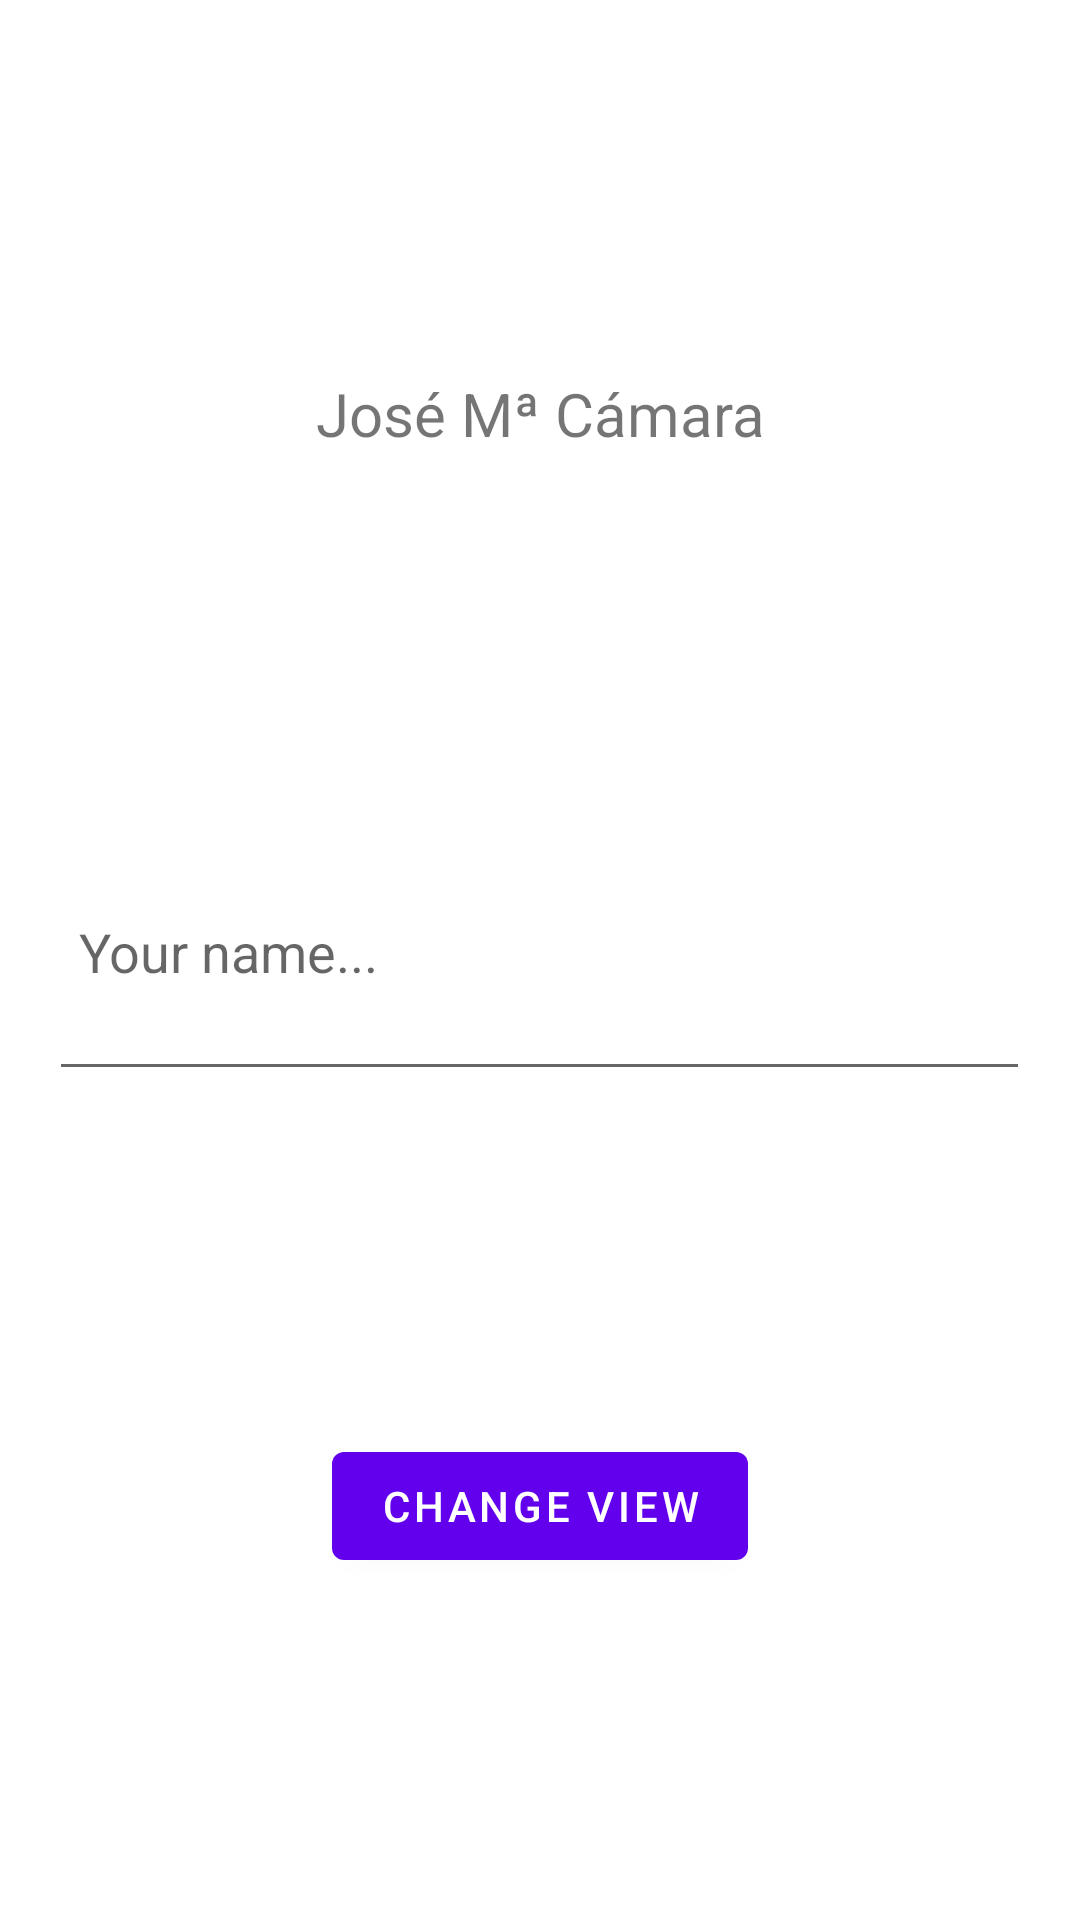

This screen was rendered from an Android layout file. Write that file and the resources it references.
<!-- AndroidManifest.xml: application theme Theme.Curso -->
<!-- res/layout/activity_main.xml -->
<?xml version="1.0" encoding="utf-8"?>
<androidx.constraintlayout.widget.ConstraintLayout xmlns:android="http://schemas.android.com/apk/res/android"
    xmlns:app="http://schemas.android.com/apk/res-auto"
    xmlns:tools="http://schemas.android.com/tools"
    android:layout_width="match_parent"
    android:layout_height="match_parent"
    tools:context=".MainActivity">

    <TextView
        android:id="@+id/textView"
        android:layout_width="wrap_content"
        android:layout_height="wrap_content"
        android:text="José Mª Cámara"
        android:textSize="20sp"
        app:layout_constraintBottom_toBottomOf="parent"
        app:layout_constraintEnd_toEndOf="parent"
        app:layout_constraintStart_toStartOf="parent"
        app:layout_constraintTop_toTopOf="parent"
        app:layout_constraintVertical_bias="0.203" />

    <EditText
        android:id="@+id/editText"
        android:layout_width="327dp"
        android:layout_height="93dp"
        android:drawableStart="@mipmap/ic_launcher"
        android:padding="10dp"
        android:ems="10"
        android:hint="Your name..."
        android:inputType="textPersonName"
        app:layout_constraintBottom_toBottomOf="parent"
        app:layout_constraintEnd_toEndOf="parent"
        app:layout_constraintHorizontal_bias="0.497"
        app:layout_constraintStart_toStartOf="parent"
        app:layout_constraintTop_toBottomOf="@+id/textView"
        app:layout_constraintVertical_bias="0.302" />

    <Button
        android:id="@+id/buttonChange"
        android:layout_width="wrap_content"
        android:layout_height="wrap_content"
        android:onClick="nextView"
        android:text="Change View"
        app:layout_constraintBottom_toBottomOf="parent"
        app:layout_constraintEnd_toEndOf="parent"
        app:layout_constraintStart_toStartOf="parent"
        app:layout_constraintTop_toBottomOf="@+id/editText" />

</androidx.constraintlayout.widget.ConstraintLayout>
<!-- resources referenced by this layout -->
<resources>
  <style name="Theme.Curso" parent="Theme.MaterialComponents.DayNight.DarkActionBar">
          
          <item name="colorPrimary">@color/purple_500</item>
          <item name="colorPrimaryVariant">@color/purple_700</item>
          <item name="colorOnPrimary">@color/white</item>
          
          <item name="colorSecondary">@color/teal_200</item>
          <item name="colorSecondaryVariant">@color/teal_700</item>
          <item name="colorOnSecondary">@color/black</item>
          
          <item name="android:statusBarColor">?attr/colorPrimaryVariant</item>
          
      </style>
  <!-- not gathered from this repository: default colours our renderer supplied (Android Studio template values) -->
  <color name="purple_500">#FF6200EE</color>
  <color name="purple_700">#FF3700B3</color>
  <color name="teal_200">#FF03DAC5</color>
  <color name="teal_700">#FF018786</color>
  <color name="black">#FF000000</color>
  <color name="white">#FFFFFFFF</color>
</resources>
